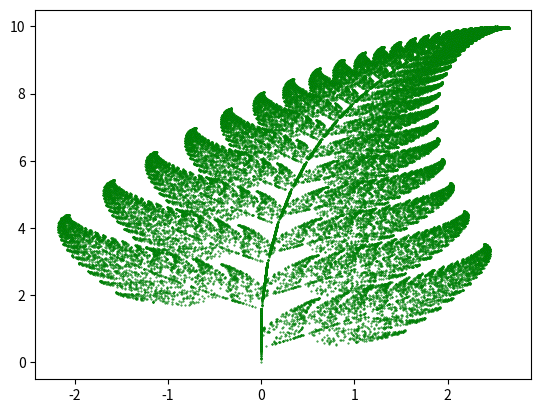

Source code (Python):
import matplotlib.pyplot as plt
from random import randint

# initializing the list
x = []
y = []

# setting first element to 0
x.append(0)
y.append(0)

current = 0

for i in range(1, 50000):

    # generates a random integer between 1 and 100
    z = randint(1, 100)

    # the x and y coordinates of the equations
    # are appended in the lists respectively.

    # for the probability 0.01
    if z == 1:
        x.append(0)
        y.append(0.16 * (y[current]))

        # for the probability 0.85
    if z >= 2 and z <= 86:
        x.append(0.85 * (x[current]) + 0.04 * (y[current]))
        y.append(-0.04 * (x[current]) + 0.85 * (y[current]) + 1.6)

        # for the probability 0.07
    if z >= 87 and z <= 93:
        x.append(0.2 * (x[current]) - 0.26 * (y[current]))
        y.append(0.23 * (x[current]) + 0.22 * (y[current]) + 1.6)

        # for the probability 0.07
    if z >= 94 and z <= 100:
        x.append(-0.15 * (x[current]) + 0.28 * (y[current]))
        y.append(0.26 * (x[current]) + 0.24 * (y[current]) + 0.44)

    current = current + 1

plt.scatter(x, y, s=0.2, edgecolor='green')

plt.show()